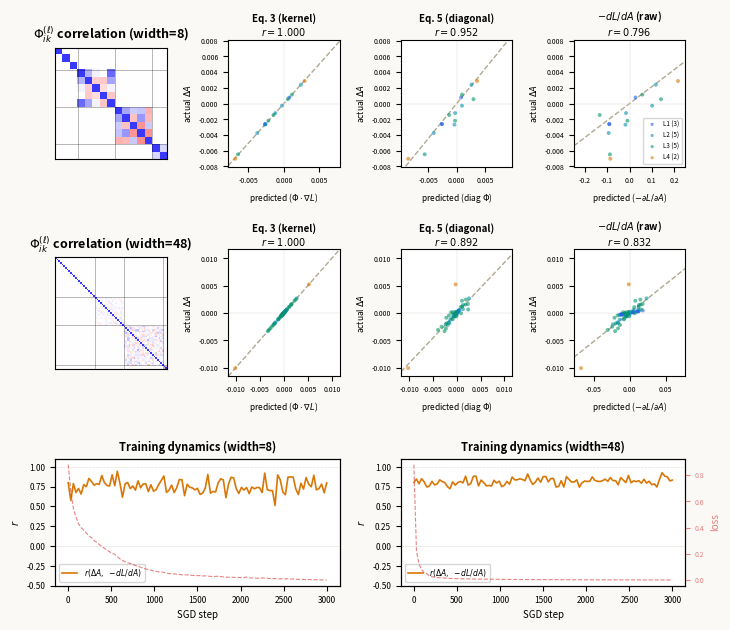

Python code for this plot: (Note: this script raises an exception after producing the figure.)
"""
Generate figures for the activity-space NTK paper.
Same computation as the interactive demo, frozen into publication-quality plots.
"""
import numpy as np
import matplotlib
matplotlib.use('Agg')
import matplotlib.pyplot as plt
from matplotlib.gridspec import GridSpec
import matplotlib.colors as mcolors

np.random.seed(42)

# ======================== NETWORK ========================

def create_network(sizes):
    W = []
    for i in range(len(sizes)-1):
        # Extra column for bias (input augmented with 1)
        scale = np.sqrt(2.0 / sizes[i])
        w = np.random.randn(sizes[i+1], sizes[i] + 1) * scale
        w[:, -1] = 0  # init biases to zero
        W.append(w)
    return sizes, W

def forward(sizes, W, x):
    a = [x.copy()]
    h = [None]
    for l in range(len(W)):
        a_aug = np.append(a[-1], 1.0)  # append 1 for bias
        hl = W[l] @ a_aug
        h.append(hl.copy())
        if l < len(W) - 1:
            a.append(np.maximum(0, hl))
        else:
            a.append(hl.copy())
    return a, h

def backprop(sizes, W, a, h, target):
    L = len(W)
    dLdA = [None] * (L + 1)
    dLdA[L] = a[L] - target
    dLdW = [None] * L
    for l in range(L-1, -1, -1):
        if l == L - 1:
            delta = dLdA[l+1].copy()
        else:
            delta = dLdA[l+1] * (h[l+1] > 0).astype(float)
        a_aug = np.append(a[l], 1.0)
        dLdW[l] = np.outer(delta, a_aug)
        if l > 0:
            dLdA[l] = W[l][:, :-1].T @ delta  # exclude bias column
    return dLdA, dLdW

def make_bar_images(n_per_class=20, noise=0.15):
    X, Y = [], []
    for _ in range(n_per_class):
        # Horizontal bar: random row bright
        h_img = np.zeros(16)
        row = np.random.randint(4)
        h_img[row*4:(row+1)*4] = 1.0
        h_img += np.random.randn(16) * noise
        X.append(h_img)
        Y.append([1, 0])
        # Vertical bar: random column bright
        v_img = np.zeros(16)
        col = np.random.randint(4)
        for r in range(4):
            v_img[r*4 + col] = 1.0
        v_img += np.random.randn(16) * noise
        X.append(v_img)
        Y.append([0, 1])
    return np.array(X), np.array(Y)

# ======================== JACOBIAN ========================

def compute_layer_local_pred(sizes, W, a, h, dLdA, eta):
    """Layer-local kernel prediction: ΔA^(ℓ) = -η D_ℓ ∇L + J_ℓ ΔA^(ℓ-1)"""
    L = len(W)
    totalN = sum(sizes[1:])
    result = np.zeros(totalN)
    prevDeltaA = None
    off = 0
    for l in range(L):
        nin, nout = sizes[l], sizes[l+1]
        # ||a_aug||^2 (includes bias=1)
        normSq = np.sum(a[l]**2) + 1.0
        # sigma'(z_i)
        if l < L - 1:
            fp = (h[l+1] > 0).astype(float)
        else:
            fp = np.ones(nout)
        gradA = dLdA[l+1]
        # Own-layer: -eta * fp^2 * normSq * dL/dA
        deltaA = -eta * fp * fp * normSq * gradA
        # Propagated: fp[i] * sum_j W[l][i,j] * prevDeltaA[j] (weight cols only, no bias)
        if prevDeltaA is not None:
            deltaA += fp * (W[l][:, :-1] @ prevDeltaA)
        result[off:off+nout] = deltaA
        off += nout
        prevDeltaA = deltaA
    return result

def compute_jacobian_and_predictions(sizes, W, a, h, dLdW, dLdA, target, eta):
    L = len(W)
    neuron_counts = sizes[1:]
    totalN = sum(neuron_counts)

    layer_offsets = []
    off = 0
    for l in range(L):
        layer_offsets.append(off)
        off += sizes[l+1]

    # Backprop gradient (total derivative)
    gradA_bp = np.zeros(totalN)
    for l in range(1, L+1):
        if dLdA[l] is not None:
            go = layer_offsets[l-1]
            gradA_bp[go:go+len(dLdA[l])] = dLdA[l]

    # Each layer's weight matrix is nout x (nin+1) due to bias augmentation
    totalParams = sum((sizes[i]+1)*sizes[i+1] for i in range(L))

    deltaW_flat = np.zeros(totalParams)
    poff = 0
    for l in range(L):
        n = dLdW[l].size
        deltaW_flat[poff:poff+n] = -eta * dLdW[l].ravel()
        poff += n

    # Build full Jacobian
    J = np.zeros((totalN, totalParams))
    param_offset = 0
    for m in range(L):
        nin_m, nout_m = sizes[m], sizes[m+1]
        P = nout_m * (nin_m + 1)  # +1 for bias
        a_aug = np.append(a[m], 1.0)

        J_cur = np.zeros((nout_m, P))
        for j in range(nout_m):
            fp = 1.0 if m == L-1 else (1.0 if h[m+1][j] > 0 else 0.0)
            J_cur[j, j*(nin_m+1):(j+1)*(nin_m+1)] = fp * a_aug

        go = layer_offsets[m]
        J[go:go+nout_m, param_offset:param_offset+P] = J_cur

        J_prev = J_cur
        for l in range(m+1, L):
            nin_l, nout_l = sizes[l], sizes[l+1]
            DW = np.zeros((nout_l, nin_l))
            for i in range(nout_l):
                fp = 1.0 if l == L-1 else (1.0 if h[l+1][i] > 0 else 0.0)
                DW[i] = fp * W[l][i, :-1]  # exclude bias column
            J_new = DW @ J_prev
            go2 = layer_offsets[l]
            J[go2:go2+nout_l, param_offset:param_offset+P] = J_new
            J_prev = J_new

        param_offset += P

    groundTruth = J @ deltaW_flat

    theta_diag = np.sum(J**2, axis=1)
    diagPred = -eta * theta_diag * gradA_bp

    # Layer-local kernel prediction
    kernelPred = compute_layer_local_pred(sizes, W, a, h, dLdA, eta)

    # Active mask: hidden neurons active iff pre-activation > 0; output neurons always active
    active = np.zeros(totalN)
    for l in range(1, L+1):
        go = layer_offsets[l-1]
        n = sizes[l]
        if l < L:  # hidden layer
            for i in range(n):
                active[go + i] = 1.0 if h[l][i] > 0 else 0.0
        else:  # output layer
            active[go:go+n] = 1.0
    negGradA = -gradA_bp * active

    # Per-layer kernel Phi (block-diagonal)
    Phi = np.zeros((totalN, totalN))
    for l in range(L):
        go = layer_offsets[l]
        n = sizes[l+1]
        Jl = J[go:go+n, :]
        Phi[go:go+n, go:go+n] = Jl @ Jl.T

    return groundTruth, kernelPred, diagPred, negGradA, Phi, neuron_counts, layer_offsets, active

def corr(actual, pred):
    if len(actual) < 2:
        return 0.0
    a_m = actual - np.mean(actual)
    p_m = pred - np.mean(pred)
    denom = np.sqrt(np.sum(a_m**2) * np.sum(p_m**2))
    return np.sum(a_m * p_m) / denom if denom > 1e-30 else 0.0

# ======================== RUN EXPERIMENT ========================

def run_experiment(width, depth, eta=0.005, n_steps=2000, diag_every=50):
    sizes = [16] + [width]*depth + [2]
    sizes_tuple, W = create_network(sizes)
    X, Y = make_bar_images(20)
    B = len(X)
    
    history = {'step': [], 'loss': [], 'corr_ground': [], 'corr_kernel': [], 'corr_diag': [], 'corr_neg': []}
    last_snap = None

    for step in range(n_steps):
        bi = np.random.randint(B)
        a, h = forward(sizes, W, X[bi])
        dLdA, dLdW = backprop(sizes, W, a, h, Y[bi])

        do_diag = (step % diag_every == 0) or (step == n_steps - 1)

        if do_diag:
            a_before = np.concatenate([a[l] for l in range(1, len(W)+1)])
            gt, kp, dp, ng, Phi, nc, lo, active = compute_jacobian_and_predictions(
                sizes, W, a, h, dLdW, dLdA, Y[bi], eta)

            for l in range(len(W)):
                W[l] -= eta * dLdW[l]

            a2, _ = forward(sizes, W, X[bi])
            a_after = np.concatenate([a2[l] for l in range(1, len(W)+1)])
            deltaA_full = a_after - a_before

            # Filter to active neurons only
            mask = active > 0
            deltaA = deltaA_full[mask]
            gt = gt[mask]; kp = kp[mask]; dp = dp[mask]; ng = ng[mask]

            cg = corr(deltaA, gt)
            ck = corr(deltaA, kp)
            cd = corr(deltaA, dp)
            cn = corr(deltaA, ng)

            loss = 0
            for b in range(B):
                af, _ = forward(sizes, W, X[b])
                loss += 0.5 * np.sum((af[-1] - Y[b])**2) / B

            history['step'].append(step)
            history['loss'].append(loss)
            history['corr_ground'].append(cg)
            history['corr_kernel'].append(ck)
            history['corr_diag'].append(cd)
            history['corr_neg'].append(cn)

            # Filter Phi and neuron counts for snapshot
            active_idx = np.where(mask)[0]
            Phi_filt = Phi[np.ix_(active_idx, active_idx)]
            nc_filt = []
            idx = 0
            for count in nc:
                nc_filt.append(int(np.sum(mask[idx:idx+count])))
                idx += count

            last_snap = {
                'deltaA': deltaA, 'gt': gt, 'kp': kp, 'dp': dp, 'ng': ng,
                'Phi': Phi_filt, 'nc': nc_filt, 'lo': lo, 'step': step
            }
        else:
            for l in range(len(W)):
                W[l] -= eta * dLdW[l]

    return history, last_snap, sizes

# ======================== PLOTTING ========================

LAYER_COLORS = ['#2563eb', '#0891b2', '#059669', '#d97706', '#dc2626']

def plot_theta_heatmap(ax, Theta, neuron_counts, title_suffix=''):
    N = Theta.shape[0]
    diag = np.sqrt(np.diag(Theta))
    diag[diag == 0] = 1
    corr = Theta / np.outer(diag, diag)
    corr = np.clip(corr, -1, 1)
    
    cmap = matplotlib.colors.LinearSegmentedColormap.from_list(
        'rbu', [(1, 0.22, 0.22), (1, 1, 1), (0.22, 0.22, 1)])
    ax.imshow(corr, cmap=cmap, vmin=-1, vmax=1, interpolation='nearest', aspect='equal')
    
    acc = 0
    for l in range(len(neuron_counts)-1):
        acc += neuron_counts[l]
        ax.axhline(acc-0.5, color='k', linewidth=0.5, alpha=0.4)
        ax.axvline(acc-0.5, color='k', linewidth=0.5, alpha=0.4)
    
    ax.set_xticks([]); ax.set_yticks([])
    ax.set_title(r'$\Phi^{(\ell)}_{ik}$ correlation' + title_suffix, fontsize=9, fontweight='bold')

def plot_scatter(ax, pred, actual, neuron_counts, label, eq_label):
    xmax = max(np.max(np.abs(pred)), 1e-10) * 1.15
    ymax = max(np.max(np.abs(actual)), 1e-10) * 1.15

    # Fit line through origin for correlation display
    ax.axhline(0, color='#ddd8cc', linewidth=0.3)
    ax.axvline(0, color='#ddd8cc', linewidth=0.3)

    # Best-fit line through origin
    denom = np.dot(pred, pred)
    if denom > 1e-30:
        slope = np.dot(pred, actual) / denom
        ax.plot([-xmax, xmax], [-xmax * slope, xmax * slope], '--', color='#b0a890', linewidth=1, zorder=1)

    idx = 0
    for l, nc in enumerate(neuron_counts):
        ax.scatter(pred[idx:idx+nc], actual[idx:idx+nc],
                   c=LAYER_COLORS[l % len(LAYER_COLORS)], s=8, alpha=0.6,
                   edgecolors='none', zorder=2, label=f'L{l+1} ({nc})')
        idx += nc

    rv = corr(actual, pred)
    ax.set_xlim(-xmax, xmax); ax.set_ylim(-ymax, ymax)
    ax.set_xlabel(f'predicted ({label})', fontsize=6)
    ax.set_ylabel(r'actual $\Delta A$', fontsize=6)
    ax.tick_params(labelsize=5)
    ax.set_title(f'{eq_label}\n$r = {rv:.3f}$', fontsize=7, fontweight='bold', pad=3)

def plot_dynamics(ax, history, show_loss_label=True):
    steps = history['step']
    ax.plot(steps, history['corr_neg'], '-', color='#d97706', linewidth=1.2, label=r'$r(\Delta A,\;-dL/dA)$')

    ax2 = ax.twinx()
    ax2.plot(steps, history['loss'], '--', color='#d44a', linewidth=0.8, label='loss')
    if show_loss_label:
        ax2.set_ylabel('loss', fontsize=7, color='#d44a')
        ax2.tick_params(labelsize=5, colors='#d44a')
    else:
        ax2.set_yticklabels([])
        ax2.tick_params(right=False)

    ax.axhline(1, color='#e8e5dd', linestyle='--', linewidth=0.5)
    ax.axhline(0, color='#e8e5dd', linewidth=0.5)
    ax.set_ylim(-0.5, 1.1)
    ax.set_xlabel('SGD step', fontsize=7)
    ax.set_ylabel(r'$r$', fontsize=7)
    ax.tick_params(labelsize=6)
    ax.legend(fontsize=5.5, loc='lower left', framealpha=0.8)

# ======================== MAIN ========================

print("Running width=8 experiment...")
h8, snap8, sizes8 = run_experiment(width=8, depth=3, eta=0.005, n_steps=3000, diag_every=30)

print("Running width=48 experiment...")
h48, snap48, sizes48 = run_experiment(width=48, depth=3, eta=0.005, n_steps=3000, diag_every=30)

# ---- FIGURE: 2-row comparison ----
fig = plt.figure(figsize=(7.0, 6.2), dpi=200)
fig.patch.set_facecolor('#faf9f6')

gs = GridSpec(3, 4, figure=fig, hspace=0.65, wspace=0.55,
              left=0.07, right=0.97, top=0.95, bottom=0.07)


# Row 1: width=8
ax1 = fig.add_subplot(gs[0, 0])
plot_theta_heatmap(ax1, snap8['Phi'], snap8['nc'], ' (width=8)')

ax3 = fig.add_subplot(gs[0, 1])
plot_scatter(ax3, snap8['kp'], snap8['deltaA'], snap8['nc'],
             r'$\Phi\cdot\nabla L$', 'Eq. 3 (kernel)')

ax4 = fig.add_subplot(gs[0, 2])
plot_scatter(ax4, snap8['dp'], snap8['deltaA'], snap8['nc'],
             r'diag $\Phi$', 'Eq. 5 (diagonal)')

ax4b = fig.add_subplot(gs[0, 3])
plot_scatter(ax4b, snap8['ng'], snap8['deltaA'], snap8['nc'],
             r'$-\partial L/\partial A$', r'$-dL/dA$ (raw)')
ax4b.legend(fontsize=4.5, loc='lower right', framealpha=0.8, markerscale=0.8)

# Row 2: width=48
ax5 = fig.add_subplot(gs[1, 0])
plot_theta_heatmap(ax5, snap48['Phi'], snap48['nc'], ' (width=48)')

ax7 = fig.add_subplot(gs[1, 1])
plot_scatter(ax7, snap48['kp'], snap48['deltaA'], snap48['nc'],
             r'$\Phi\cdot\nabla L$', 'Eq. 3 (kernel)')

ax8 = fig.add_subplot(gs[1, 2])
plot_scatter(ax8, snap48['dp'], snap48['deltaA'], snap48['nc'],
             r'diag $\Phi$', 'Eq. 5 (diagonal)')

ax8b = fig.add_subplot(gs[1, 3])
plot_scatter(ax8b, snap48['ng'], snap48['deltaA'], snap48['nc'],
             r'$-\partial L/\partial A$', r'$-dL/dA$ (raw)')

# Row 3: Training dynamics side by side
ax9 = fig.add_subplot(gs[2, :2])
plot_dynamics(ax9, h8, show_loss_label=False)
ax9.set_title('Training dynamics (width=8)', fontsize=8, fontweight='bold')

ax10 = fig.add_subplot(gs[2, 2:])
plot_dynamics(ax10, h48, show_loss_label=True)
ax10.set_title('Training dynamics (width=48)', fontsize=8, fontweight='bold')

plt.savefig('/Users/konrad_1/AvsWdescent/fig_ntk.pdf', bbox_inches='tight', facecolor='#faf9f6')
plt.savefig('/Users/konrad_1/AvsWdescent/fig_ntk.png', bbox_inches='tight', facecolor='#faf9f6')
print("Figure 1 saved.")

# ======================== WIDTH SWEEP ========================

widths = [4, 8, 12, 16, 24, 32, 48, 64, 96, 128]
n_seeds = 3
n_steps_sweep = 2000
diag_every_sweep = 40

# For each width, collect median corr of diagonal approx over training, per seed
width_corr_median = {w: [] for w in widths}
width_corr_final = {w: [] for w in widths}
width_neg_median = {w: [] for w in widths}
width_neg_final = {w: [] for w in widths}

for w in widths:
    print(f"  Width sweep: w={w} ...", flush=True)
    for seed in range(n_seeds):
        np.random.seed(1000 + seed * 100 + w)
        h, snap, _ = run_experiment(width=w, depth=3, eta=0.005,
                                     n_steps=n_steps_sweep, diag_every=diag_every_sweep)
        corr_vals = h['corr_diag']
        width_corr_median[w].append(np.median(corr_vals))
        width_corr_final[w].append(np.mean(corr_vals[-5:]))
        neg_vals = h['corr_neg']
        width_neg_median[w].append(np.median(neg_vals))
        width_neg_final[w].append(np.mean(neg_vals[-5:]))

# Compute mean and std across seeds
w_arr = np.array(widths)
median_mean = np.array([np.mean(width_corr_median[w]) for w in widths])
median_std = np.array([np.std(width_corr_median[w]) for w in widths])
final_mean = np.array([np.mean(width_corr_final[w]) for w in widths])
final_std = np.array([np.std(width_corr_final[w]) for w in widths])

fig2, ax = plt.subplots(figsize=(3.8, 2.8), dpi=200)
fig2.patch.set_facecolor('#faf9f6')

neg_final_mean = np.array([np.mean(width_neg_final[w]) for w in widths])
neg_final_std = np.array([np.std(width_neg_final[w]) for w in widths])
neg_median_mean = np.array([np.mean(width_neg_median[w]) for w in widths])
neg_median_std = np.array([np.std(width_neg_median[w]) for w in widths])

ax.fill_between(w_arr, neg_final_mean - neg_final_std, neg_final_mean + neg_final_std,
                color='#d97706', alpha=0.15)
ax.plot(w_arr, neg_final_mean, 'o-', color='#d97706', linewidth=1.5, markersize=4,
        label=r'late training $r$')

ax.fill_between(w_arr, neg_median_mean - neg_median_std, neg_median_mean + neg_median_std,
                color='#2563eb', alpha=0.15)
ax.plot(w_arr, neg_median_mean, 's--', color='#2563eb', linewidth=1.2, markersize=3.5,
        label=r'median $r$')

ax.axhline(1, color='#e8e5dd', linestyle='--', linewidth=0.5)
ax.axhline(0, color='#e8e5dd', linewidth=0.5)
ax.set_xlabel('hidden layer width', fontsize=8)
ax.set_ylabel(r'$r(\Delta A,\; -\partial L/\partial A)$', fontsize=8)
ax.tick_params(labelsize=7)
ax.legend(fontsize=7, loc='lower right', framealpha=0.8)
ax.set_ylim(-0.5, 1.1)
ax.set_xlim(0, widths[-1] + 4)

plt.savefig('/Users/konrad_1/AvsWdescent/fig_width_sweep.pdf', bbox_inches='tight', facecolor='#faf9f6')
plt.savefig('/Users/konrad_1/AvsWdescent/fig_width_sweep.png', bbox_inches='tight', facecolor='#faf9f6')
print("Figure 2 (width sweep) saved.")

# ======================== DEPTH SWEEP ========================
# Tests the appendix prediction: under He init, r(ΔA, -∂L/∂A) is approximately
# depth-independent (~√3/2), while r(ΔA, -Φ_ii ∂L/∂A) approaches 1 with depth.

depths = [2, 3, 4, 5, 6, 7, 8]
depth_width = 32
n_seeds_d = 3
n_steps_depth = 1500
diag_every_depth = 40

depth_neg_init = {d: [] for d in depths}
depth_diag_init = {d: [] for d in depths}
depth_neg_late = {d: [] for d in depths}
depth_diag_late = {d: [] for d in depths}

for d in depths:
    print(f"  Depth sweep: d={d} ...", flush=True)
    for seed in range(n_seeds_d):
        np.random.seed(5000 + seed * 100 + d)
        h, _, _ = run_experiment(width=depth_width, depth=d, eta=0.005,
                                 n_steps=n_steps_depth, diag_every=diag_every_depth)
        neg_vals = h['corr_neg']
        diag_vals = h['corr_diag']
        # Init/early-training values (first 3 diagnostics) test the analytical prediction
        depth_neg_init[d].append(np.mean(neg_vals[:3]))
        depth_diag_init[d].append(np.mean(diag_vals[:3]))
        # Late training values
        depth_neg_late[d].append(np.mean(neg_vals[-5:]))
        depth_diag_late[d].append(np.mean(diag_vals[-5:]))

d_arr = np.array(depths)
neg_init_mean = np.array([np.mean(depth_neg_init[d]) for d in depths])
neg_init_std = np.array([np.std(depth_neg_init[d]) for d in depths])
diag_init_mean = np.array([np.mean(depth_diag_init[d]) for d in depths])
diag_init_std = np.array([np.std(depth_diag_init[d]) for d in depths])
neg_late_mean = np.array([np.mean(depth_neg_late[d]) for d in depths])
neg_late_std = np.array([np.std(depth_neg_late[d]) for d in depths])
diag_late_mean = np.array([np.mean(depth_diag_late[d]) for d in depths])
diag_late_std = np.array([np.std(depth_diag_late[d]) for d in depths])

fig3, axes = plt.subplots(1, 2, figsize=(7.2, 2.8), dpi=200, sharey=True)
fig3.patch.set_facecolor('#faf9f6')

def plot_depth_panel(ax, neg_mean, neg_std, diag_mean, diag_std, title):
    ax.fill_between(d_arr, neg_mean - neg_std, neg_mean + neg_std,
                    color='#d97706', alpha=0.15)
    ax.plot(d_arr, neg_mean, 'o-', color='#d97706', linewidth=1.5, markersize=4,
            label=r'$r(\Delta A,\;-\partial L/\partial A)$ (raw)')
    ax.fill_between(d_arr, diag_mean - diag_std, diag_mean + diag_std,
                    color='#059669', alpha=0.15)
    ax.plot(d_arr, diag_mean, 's-', color='#059669', linewidth=1.5, markersize=4,
            label=r'$r(\Delta A,\;-\Phi_{ii}\,\partial L/\partial A)$ (scaled)')
    ax.axhline(np.sqrt(3)/2, color='#b0a890', linestyle=':', linewidth=1.0)
    ax.text(d_arr[-1] - 0.1, np.sqrt(3)/2 + 0.015, r'$\sqrt{3}/2$',
            fontsize=7, color='#8a7d4a', ha='right')
    ax.axhline(1, color='#e8e5dd', linestyle='--', linewidth=0.5)
    ax.axhline(0, color='#e8e5dd', linewidth=0.5)
    ax.set_xlabel('depth (number of hidden layers)', fontsize=8)
    ax.tick_params(labelsize=7)
    ax.set_ylim(0, 1.1)
    ax.set_xlim(depths[0] - 0.3, depths[-1] + 0.3)
    ax.set_title(title, fontsize=9, fontweight='bold')

plot_depth_panel(axes[0], neg_init_mean, neg_init_std, diag_init_mean, diag_init_std,
                 'At initialisation (theory regime)')
plot_depth_panel(axes[1], neg_late_mean, neg_late_std, diag_late_mean, diag_late_std,
                 'After training (1500 SGD steps)')
axes[0].set_ylabel('Pearson $r$', fontsize=8)
axes[1].legend(fontsize=6.5, loc='lower right', framealpha=0.8)

plt.savefig('/Users/konrad_1/AvsWdescent/fig_depth_sweep.pdf', bbox_inches='tight', facecolor='#faf9f6')
plt.savefig('/Users/konrad_1/AvsWdescent/fig_depth_sweep.png', bbox_inches='tight', facecolor='#faf9f6')
print("Figure 3 (depth sweep) saved.")
